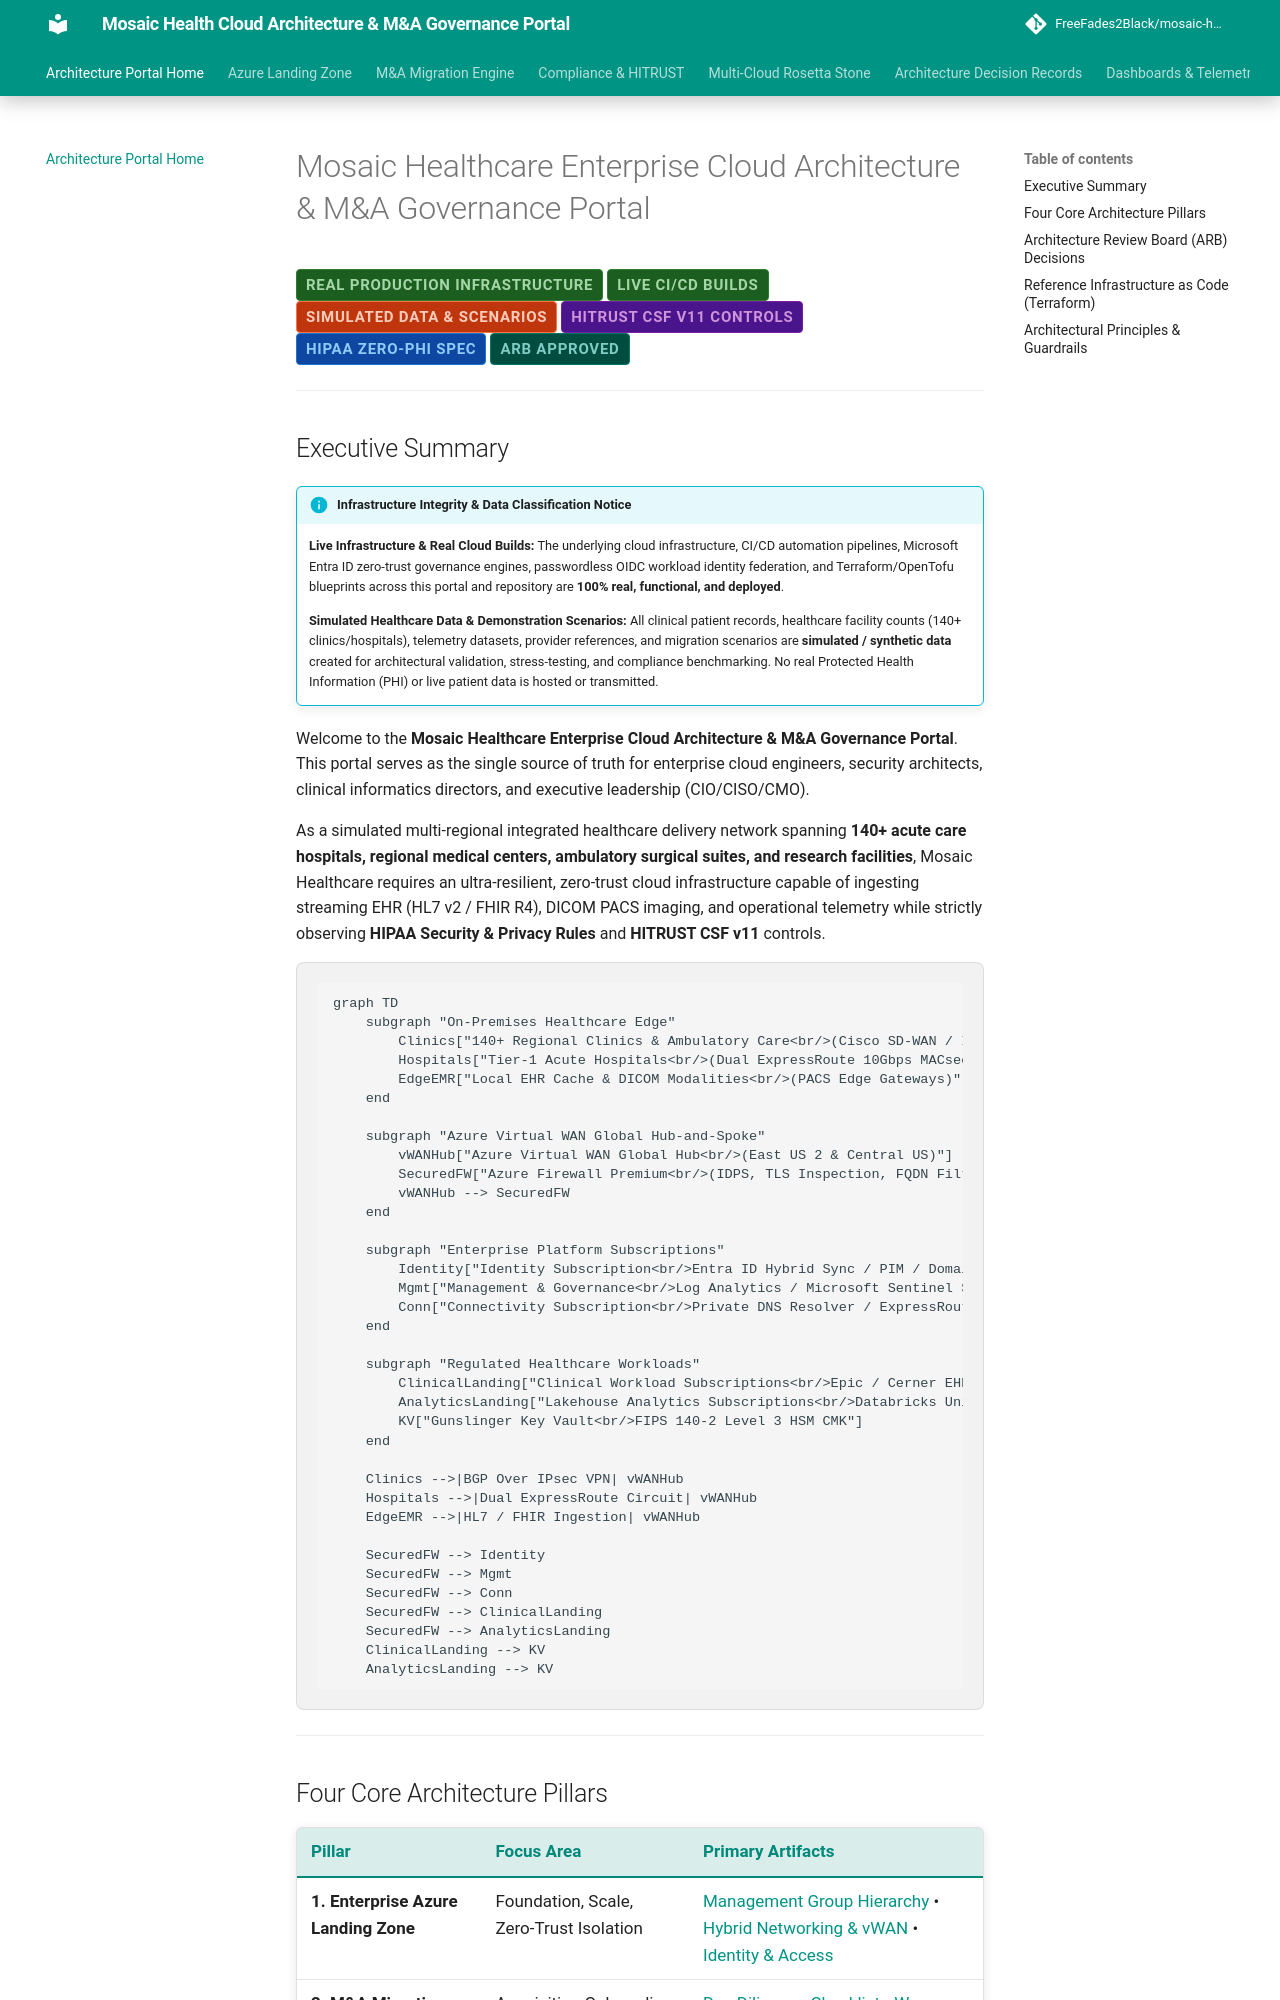

repository: FreeFades2Black/mosaic-health-cloud-architecture · page: index.html · generator: mkdocs

# Mosaic Healthcare Enterprise Cloud Architecture & M&A Governance Portal

<span class="badge badge-prod">Real Production Infrastructure</span>
<span class="badge badge-prod">Live CI/CD Builds</span>
<span class="badge badge-simulated">Simulated Data & Scenarios</span>
<span class="badge badge-hitrust">HITRUST CSF v11 Controls</span>
<span class="badge badge-hipaa">HIPAA Zero-PHI Spec</span>
<span class="badge badge-approved">ARB Approved</span>

---

## Executive Summary

!!! info "Infrastructure Integrity & Data Classification Notice"
    **Live Infrastructure & Real Cloud Builds:** The underlying cloud infrastructure, CI/CD automation pipelines, Microsoft Entra ID zero-trust governance engines, passwordless OIDC workload identity federation, and Terraform/OpenTofu blueprints across this portal and repository are **100% real, functional, and deployed**.
    
    **Simulated Healthcare Data & Demonstration Scenarios:** All clinical patient records, healthcare facility counts (140+ clinics/hospitals), telemetry datasets, provider references, and migration scenarios are **simulated / synthetic data** created for architectural validation, stress-testing, and compliance benchmarking. No real Protected Health Information (PHI) or live patient data is hosted or transmitted.

Welcome to the **Mosaic Healthcare Enterprise Cloud Architecture & M&A Governance Portal**. This portal serves as the single source of truth for enterprise cloud engineers, security architects, clinical informatics directors, and executive leadership (CIO/CISO/CMO). 

As a simulated multi-regional integrated healthcare delivery network spanning **140+ acute care hospitals, regional medical centers, ambulatory surgical suites, and research facilities**, Mosaic Healthcare requires an ultra-resilient, zero-trust cloud infrastructure capable of ingesting streaming EHR (HL7 v2 / FHIR R4), DICOM PACS imaging, and operational telemetry while strictly observing **HIPAA Security & Privacy Rules** and **HITRUST CSF v11** controls.

```mermaid
graph TD
    subgraph "On-Premises Healthcare Edge"
        Clinics["140+ Regional Clinics & Ambulatory Care<br/>(Cisco SD-WAN / IPsec VPN)"]
        Hospitals["Tier-1 Acute Hospitals<br/>(Dual ExpressRoute 10Gbps MACsec)"]
        EdgeEMR["Local EHR Cache & DICOM Modalities<br/>(PACS Edge Gateways)"]
    end

    subgraph "Azure Virtual WAN Global Hub-and-Spoke"
        vWANHub["Azure Virtual WAN Global Hub<br/>(East US 2 & Central US)"]
        SecuredFW["Azure Firewall Premium<br/>(IDPS, TLS Inspection, FQDN Filtering)"]
        vWANHub --> SecuredFW
    end

    subgraph "Enterprise Platform Subscriptions"
        Identity["Identity Subscription<br/>Entra ID Hybrid Sync / PIM / Domain Controllers"]
        Mgmt["Management & Governance<br/>Log Analytics / Microsoft Sentinel SIEM / Defender"]
        Conn["Connectivity Subscription<br/>Private DNS Resolver / ExpressRoute Gateways"]
    end

    subgraph "Regulated Healthcare Workloads"
        ClinicalLanding["Clinical Workload Subscriptions<br/>Epic / Cerner EHR Core (HIPAA Tier-1)"]
        AnalyticsLanding["Lakehouse Analytics Subscriptions<br/>Databricks Unity Catalog / Delta Lake"]
        KV["Gunslinger Key Vault<br/>FIPS 140-2 Level 3 HSM CMK"]
    end

    Clinics -->|BGP Over IPsec VPN| vWANHub
    Hospitals -->|Dual ExpressRoute Circuit| vWANHub
    EdgeEMR -->|HL7 / FHIR Ingestion| vWANHub

    SecuredFW --> Identity
    SecuredFW --> Mgmt
    SecuredFW --> Conn
    SecuredFW --> ClinicalLanding
    SecuredFW --> AnalyticsLanding
    ClinicalLanding --> KV
    AnalyticsLanding --> KV
```

---
